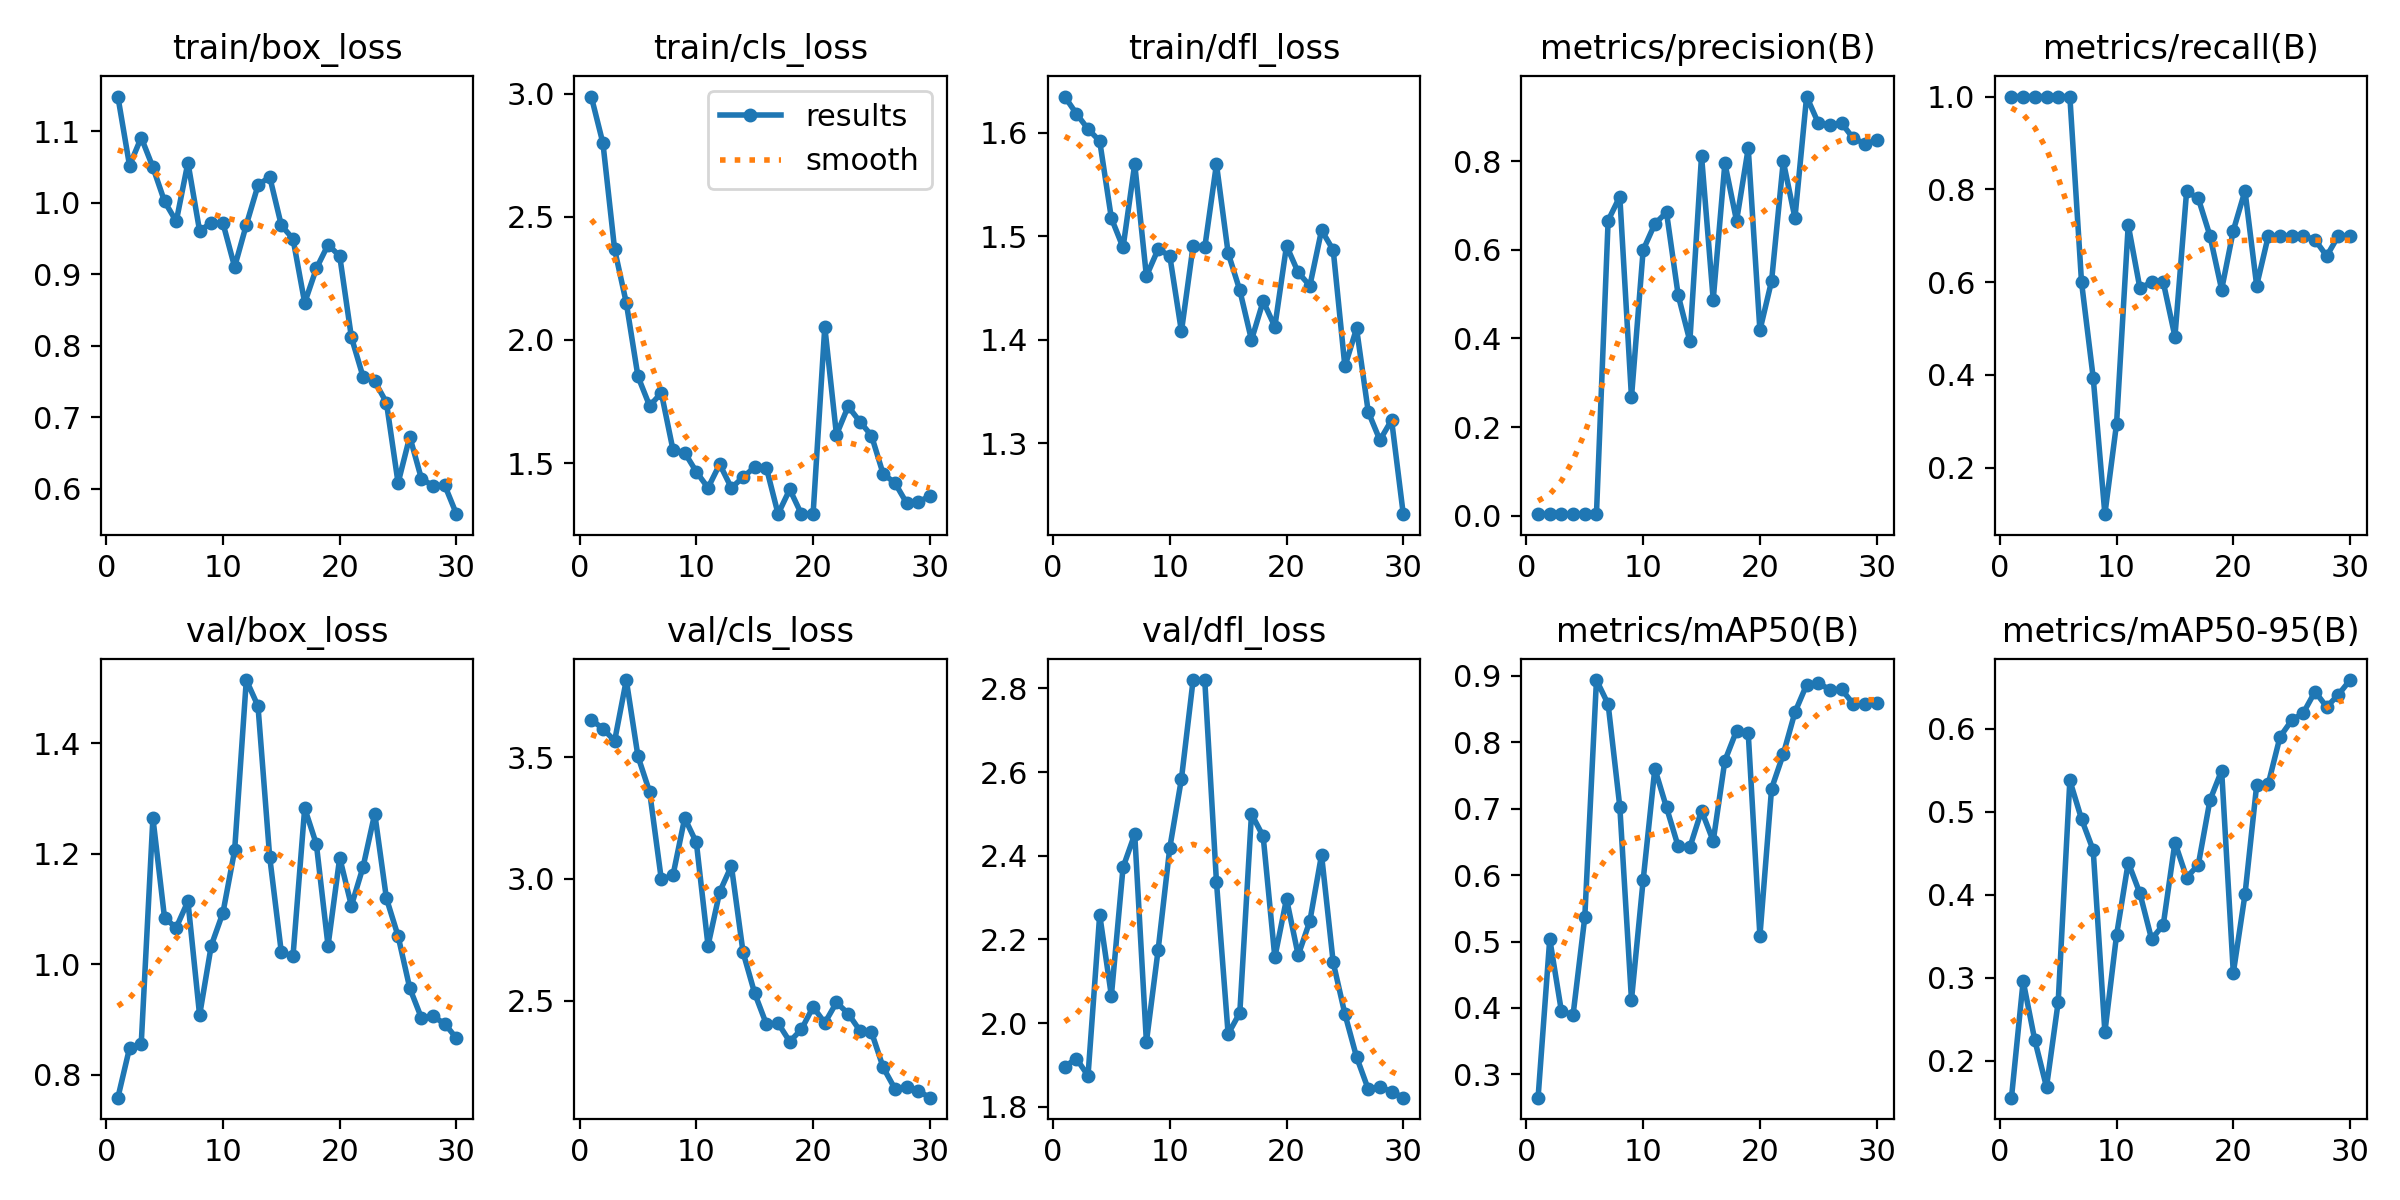

Values plotted in this chart, from the file beside it:
epoch, time, train/box_loss, train/cls_loss, train/dfl_loss, metrics/precision(B), metrics/recall(B), metrics/mAP50(B), metrics/mAP50-95(B), val/box_loss, val/cls_loss, val/dfl_loss, lr/pg0, lr/pg1, lr/pg2
1, 62.68, 1.148, 2.988, 1.635, 0.00334, 1, 0.2648, 0.1556, 0.7584, 3.653, 1.896, 6.668e-05, 6.668e-05, 6.668e-05
2, 115.2, 1.052, 2.799, 1.619, 0.00337, 1, 0.5038, 0.2961, 0.8484, 3.616, 1.915, 0.0001451, 0.0001451, 0.0001451
3, 170.8, 1.091, 2.368, 1.604, 0.00339, 1, 0.3947, 0.2246, 0.8557, 3.566, 1.874, 0.000218, 0.000218, 0.000218
4, 227.3, 1.049, 2.151, 1.592, 0.0034, 1, 0.3899, 0.1684, 1.265, 3.816, 2.259, 0.0002854, 0.0002854, 0.0002854
5, 277.2, 1.002, 1.852, 1.518, 0.00353, 1, 0.5363, 0.2706, 1.083, 3.502, 2.065, 0.0003473, 0.0003473, 0.0003473
6, 323.9, 0.9739, 1.732, 1.489, 0.00351, 1, 0.8938, 0.5376, 1.066, 3.357, 2.372, 0.0004037, 0.0004037, 0.0004037
7, 370.6, 1.056, 1.785, 1.57, 0.666, 0.6, 0.8575, 0.4911, 1.114, 2.998, 2.451, 0.0004546, 0.0004546, 0.0004546
8, 418.3, 0.9606, 1.554, 1.462, 0.7201, 0.394, 0.7031, 0.4536, 0.9076, 3.016, 1.955, 0.0004999, 0.0004999, 0.0004999
9, 463.3, 0.972, 1.543, 1.488, 0.267, 0.1, 0.4121, 0.2346, 1.034, 3.25, 2.174, 0.0005398, 0.0005398, 0.0005398
10, 511.9, 0.9713, 1.465, 1.481, 0.5995, 0.295, 0.5924, 0.3514, 1.093, 3.15, 2.418, 0.0005742, 0.0005742, 0.0005742
11, 561.2, 0.9102, 1.4, 1.408, 0.6584, 0.7231, 0.7603, 0.4388, 1.206, 2.727, 2.584, 0.0006031, 0.0006031, 0.0006031
12, 611, 0.969, 1.496, 1.491, 0.6845, 0.5869, 0.7019, 0.4017, 1.514, 2.947, 2.82, 0.0006265, 0.0006265, 0.0006265
13, 656.3, 1.024, 1.399, 1.489, 0.4974, 0.6, 0.6432, 0.3465, 1.467, 3.054, 2.819, 0.0006444, 0.0006444, 0.0006444
14, 702.7, 1.036, 1.443, 1.57, 0.394, 0.6, 0.6419, 0.3637, 1.195, 2.699, 2.337, 0.0006568, 0.0006568, 0.0006568
15, 752.8, 0.9683, 1.484, 1.484, 0.8119, 0.4827, 0.6973, 0.4628, 1.021, 2.531, 1.974, 0.0006637, 0.0006637, 0.0006637
16, 813.7, 0.9494, 1.481, 1.448, 0.4872, 0.7957, 0.6513, 0.4207, 1.015, 2.405, 2.025, 0.0006651, 0.0006651, 0.0006651
17, 858.6, 0.86, 1.294, 1.4, 0.7951, 0.7806, 0.7724, 0.436, 1.282, 2.409, 2.5, 0.0006609, 0.0006609, 0.0006609
18, 904.8, 0.9081, 1.393, 1.437, 0.6653, 0.7, 0.8175, 0.5138, 1.217, 2.333, 2.446, 0.0006513, 0.0006513, 0.0006513
19, 948.1, 0.9412, 1.293, 1.413, 0.829, 0.584, 0.8135, 0.5495, 1.033, 2.384, 2.157, 0.0006362, 0.0006362, 0.0006362
20, 999.9, 0.9255, 1.295, 1.491, 0.4182, 0.7111, 0.5084, 0.3059, 1.193, 2.475, 2.297, 0.0006156, 0.0006156, 0.0006156
21, 1049, 0.812, 2.053, 1.465, 0.5297, 0.7968, 0.7304, 0.4003, 1.106, 2.41, 2.162, 0.0005668, 0.0005668, 0.0005668
22, 1099, 0.7567, 1.615, 1.452, 0.7996, 0.5927, 0.7821, 0.5318, 1.176, 2.494, 2.244, 0.0005118, 0.0005118, 0.0005118
23, 1160, 0.7503, 1.73, 1.506, 0.6719, 0.7, 0.8452, 0.5338, 1.273, 2.448, 2.402, 0.0004568, 0.0004568, 0.0004568
24, 1210, 0.7208, 1.669, 1.487, 0.9458, 0.7, 0.8867, 0.59, 1.119, 2.379, 2.145, 0.0004017, 0.0004017, 0.0004017
25, 1261, 0.6083, 1.612, 1.374, 0.886, 0.7, 0.8894, 0.6099, 1.051, 2.372, 2.022, 0.0003467, 0.0003467, 0.0003467
26, 1309, 0.6731, 1.456, 1.411, 0.8813, 0.7, 0.8791, 0.619, 0.9567, 2.227, 1.919, 0.0002917, 0.0002917, 0.0002917
27, 1362, 0.6142, 1.42, 1.33, 0.8857, 0.6912, 0.8797, 0.6446, 0.9026, 2.141, 1.842, 0.0002367, 0.0002367, 0.0002367
28, 1407, 0.6045, 1.339, 1.303, 0.8513, 0.6563, 0.8577, 0.626, 0.9055, 2.148, 1.847, 0.0001817, 0.0001817, 0.0001817
29, 1461, 0.605, 1.34, 1.322, 0.8397, 0.7, 0.8577, 0.6409, 0.8922, 2.132, 1.836, 0.0001267, 0.0001267, 0.0001267
30, 1515, 0.5647, 1.368, 1.231, 0.847, 0.7, 0.8589, 0.6584, 0.8659, 2.103, 1.822, 7.1681e-05, 7.1681e-05, 7.1681e-05
